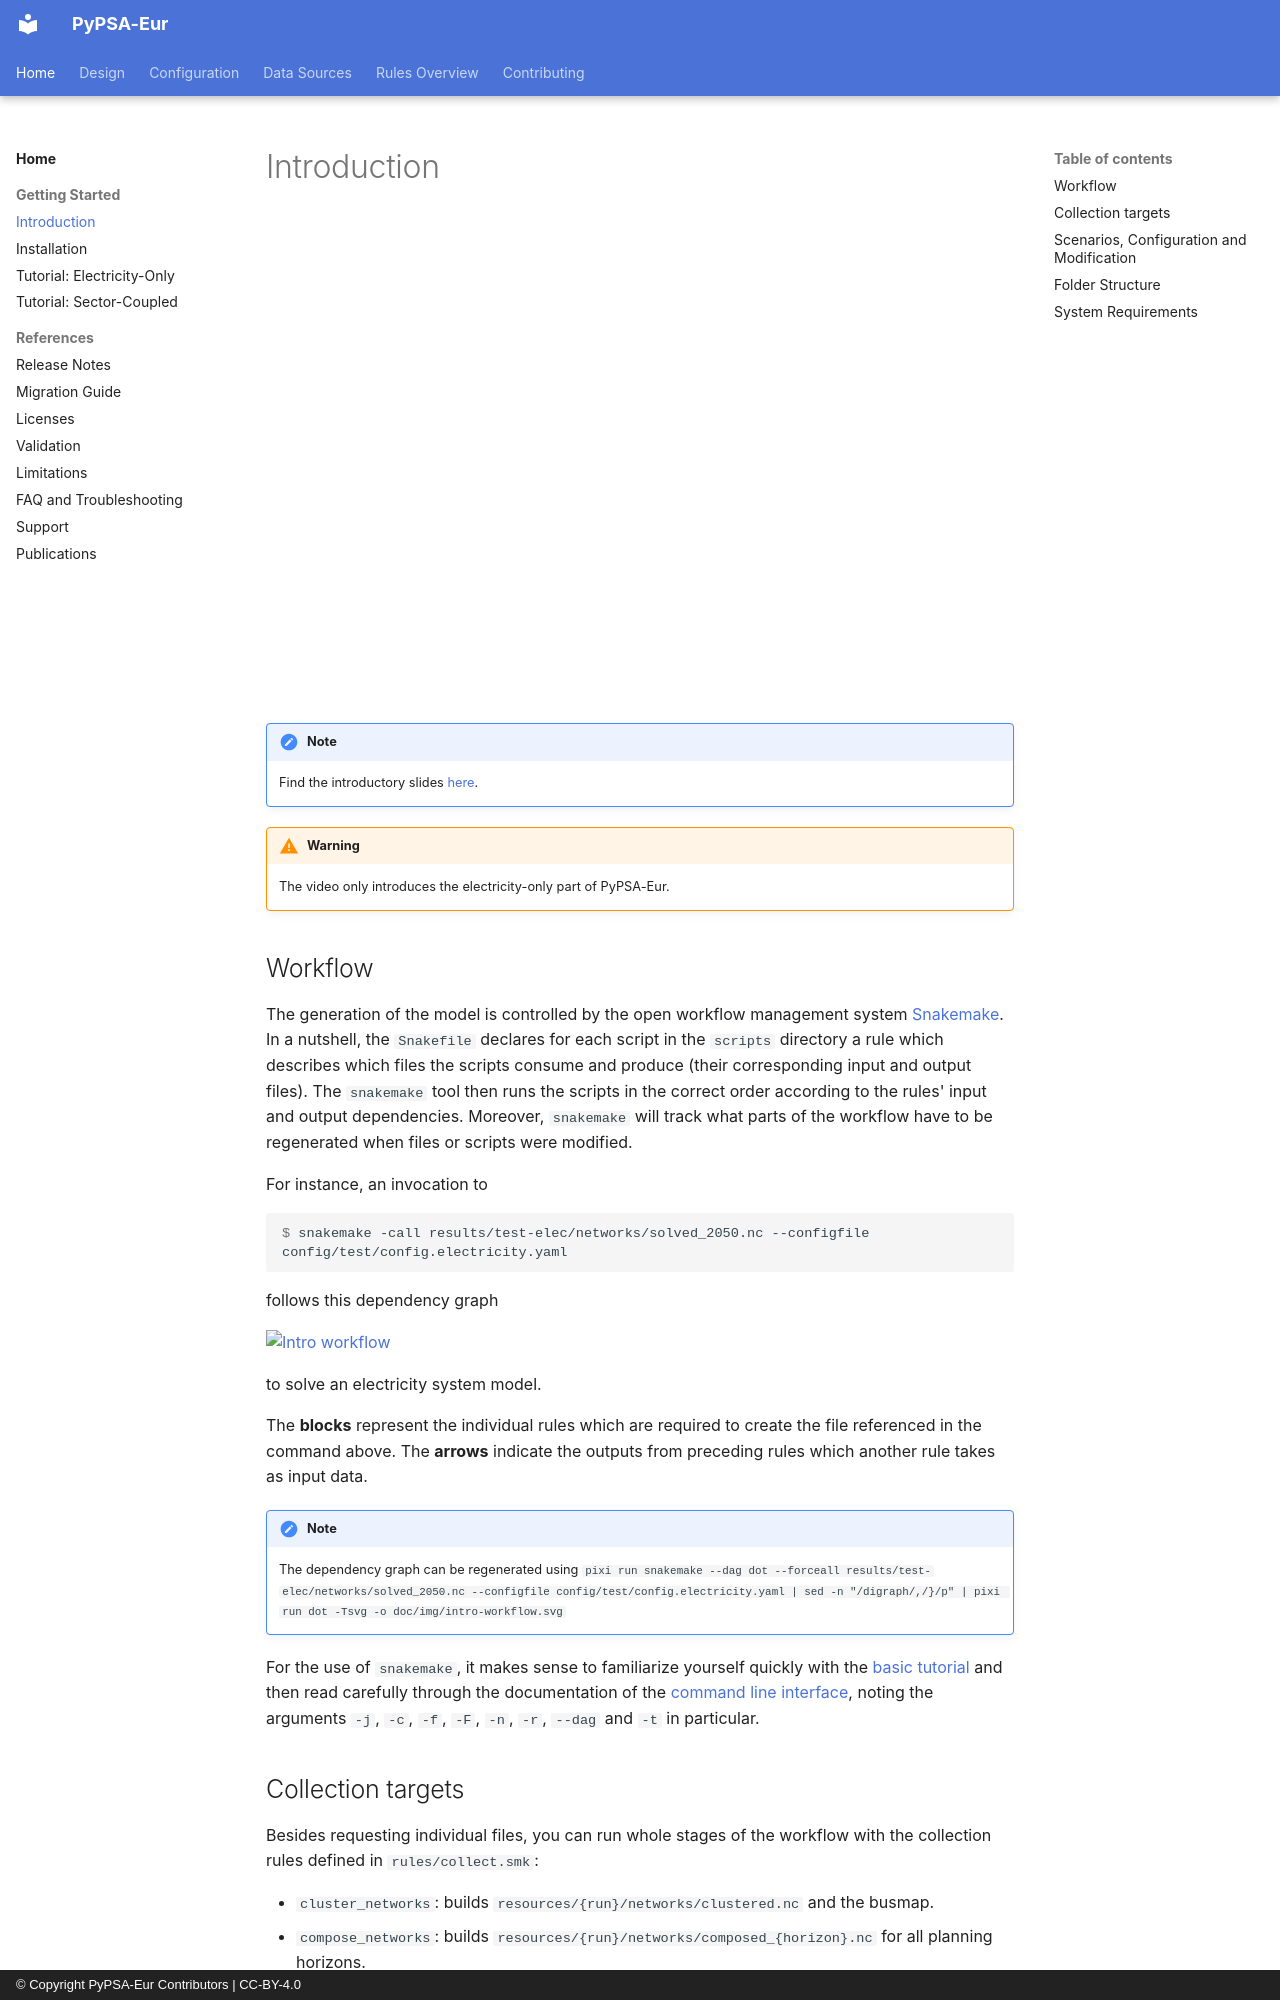

repository: PyPSA/pypsa-de · page: introduction/index.html · generator: mkdocs · copyright: © Copyright PyPSA-Eur Contributors | CC-BY-4.0

<!-- SPDX-FileCopyrightText: Contributors to PyPSA-Eur <https://github.com/pypsa/pypsa-eur> -->
<!-- SPDX-License-Identifier: CC-BY-4.0 -->

# Introduction {#intro}

<iframe width="832" height="468" src="https://www.youtube.com/embed/nnAmOqJlGmk" frameborder="0" allow="accelerometer; autoplay; encrypted-media; gyroscope; picture-in-picture" allowfullscreen></iframe>

!!! note
    Find the introductory slides [here](https://docs.google.com/presentation/d/1s4xkeGfR_IqArmceRaYgZUl0UFLymGXwjz6SRWBtNnE/edit).

!!! warning
    The video only introduces the electricity-only part of PyPSA-Eur.

## Workflow

The generation of the model is controlled by the open workflow management system
[Snakemake](https://snakemake.github.io/). In a nutshell, the `Snakefile`
declares for each script in the `scripts` directory a rule which describes
which files the scripts consume and produce (their corresponding input and
output files). The `snakemake` tool then runs the scripts in the correct order
according to the rules' input and output dependencies. Moreover, `snakemake`
will track what parts of the workflow have to be regenerated when files or
scripts were modified.

For instance, an invocation to

```console
$ snakemake -call results/test-elec/networks/solved_2050.nc --configfile config/test/config.electricity.yaml
```

follows this dependency graph

[![Intro workflow](img/intro-workflow.svg)](img/intro-workflow.svg)

to solve an electricity system model.

The **blocks** represent the individual rules which are required to create the
file referenced in the command above. The **arrows** indicate the outputs from
preceding rules which another rule takes as input data.

!!! note
    The dependency graph can be regenerated using
    `pixi run snakemake --dag dot --forceall results/test-elec/networks/solved_2050.nc --configfile config/test/config.electricity.yaml | sed -n "/digraph/,/}/p" | pixi run dot -Tsvg -o doc/img/intro-workflow.svg`

For the use of `snakemake`, it makes sense to familiarize yourself quickly
with the [basic tutorial](https://snakemake.readthedocs.io/en/stable/tutorial/basics.html) and then
read carefully through the documentation of the [command line interface](https://snakemake.readthedocs.io/en/stable/executing/cli.html), noting the
arguments `-j`, `-c`, `-f`, `-F`, `-n`, `-r`, `--dag` and `-t`
in particular.

## Collection targets

Besides requesting individual files, you can run whole stages of the workflow
with the collection rules defined in `rules/collect.smk`:

- `cluster_networks`: builds `resources/{run}/networks/clustered.nc` and the busmap.
- `compose_networks`: builds `resources/{run}/networks/composed_{horizon}.nc` for all planning horizons.
- `solve_networks`: solves all planning horizons; this is the default target.
- `solve_operations_networks`: runs the operational dispatch of the solved networks.
- `plot_power_networks`, `plot_balance_maps`, `plot_balance_maps_static`, `plot_balance_maps_interactive`: create the corresponding maps.
- `process_costs`: prepares the cost assumptions for all planning horizons.

All of them cover every run listed under `run: name:`, for example
`snakemake -call solve_networks`.
